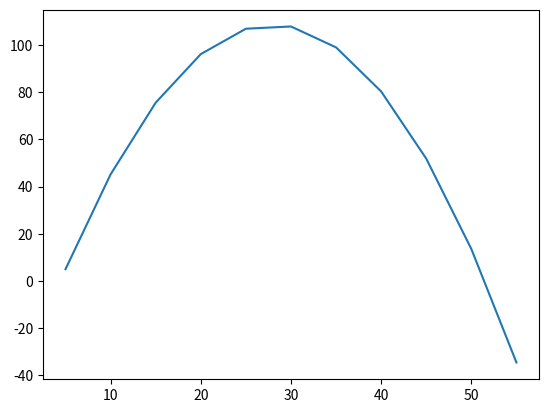

Write the Python code that produced this figure.
import math
import numpy as np
import matplotlib.pyplot as plt

g = -9.81
t = 1

x0 = 0.0
y0 = 0.0

vx0 = 5.0
vy0 = 50.0

x = []
y = []

x.append(x0+vx0*t)
y.append(x0+vx0*t)

vx = vx0
vy = vy0

for i in range (0, 10):
	vy = vy + g*t
	x.append(x[i]+vx*t)
	y.append(y[i]+vy*t)
	print(i)

plt.plot(x,y)
plt.show()
